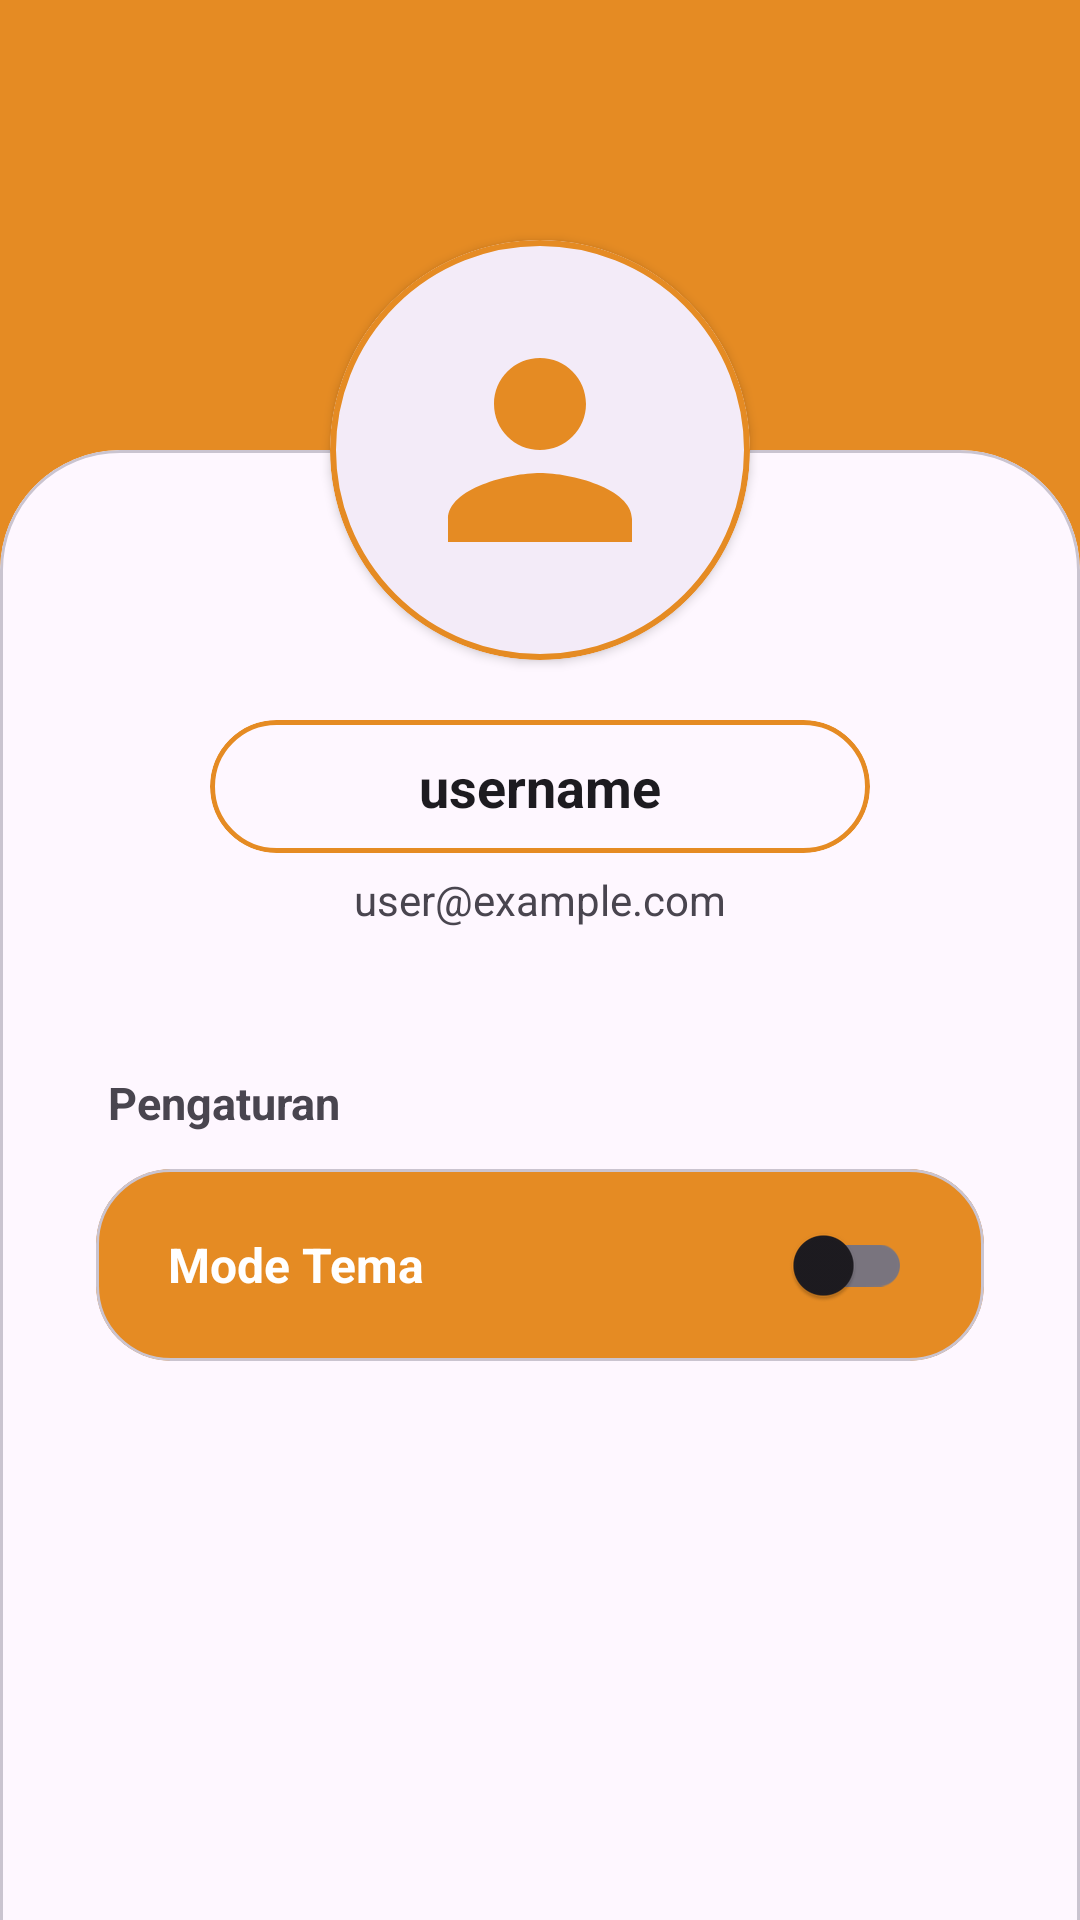

Reconstruct the res/layout file that produces this screen, plus the resources it refers to.
<!-- AndroidManifest.xml: application theme Theme.Rasantara -->
<!-- res/layout/fragment_profile.xml -->
<?xml version="1.0" encoding="utf-8"?>
<androidx.constraintlayout.widget.ConstraintLayout
    xmlns:android="http://schemas.android.com/apk/res/android"
    xmlns:app="http://schemas.android.com/apk/res-auto"
    xmlns:tools="http://schemas.android.com/tools"
    android:layout_width="match_parent"
    android:layout_height="match_parent"
    android:background="#E58B23"
    tools:context=".ui.profile.ProfileFragment">

    <com.google.android.material.card.MaterialCardView
        android:id="@+id/bottom_sheet"
        android:layout_width="match_parent"
        android:layout_height="0dp"
        android:layout_marginTop="150dp"
        android:layout_marginBottom="-40dp"
        app:cardBackgroundColor="?attr/colorSurface"
        app:cardCornerRadius="40dp"
        app:cardElevation="0dp"
        app:layout_constraintTop_toTopOf="parent"
        app:layout_constraintBottom_toBottomOf="parent">

        <LinearLayout
            android:layout_width="match_parent"
            android:layout_height="match_parent"
            android:orientation="vertical"
            android:paddingTop="90dp"
            android:paddingHorizontal="32dp"
            android:gravity="center_horizontal">

            <com.google.android.material.card.MaterialCardView
                android:layout_width="220dp"
                android:layout_height="wrap_content"
                app:cardCornerRadius="24dp"
                app:cardElevation="0dp"
                app:cardBackgroundColor="?attr/colorSurface"
                app:strokeWidth="1.5dp"
                app:strokeColor="#E58B23">

                <TextView
                    android:id="@+id/tv_profile_name"
                    android:layout_width="match_parent"
                    android:layout_height="wrap_content"
                    android:text="username"
                    android:textStyle="bold"
                    android:textSize="18sp"
                    android:gravity="center"
                    android:paddingVertical="10dp"
                    android:textColor="?attr/colorOnSurface" />
            </com.google.android.material.card.MaterialCardView>

            <TextView
                android:id="@+id/tv_profile_email"
                android:layout_width="wrap_content"
                android:layout_height="wrap_content"
                android:layout_marginTop="6dp"
                android:text="user@example.com"
                android:textSize="14sp"
                android:textColor="?attr/colorOnSurfaceVariant" />

            <LinearLayout
                android:layout_width="match_parent"
                android:layout_height="wrap_content"
                android:orientation="vertical"
                android:layout_marginTop="48dp">

                <TextView
                    android:layout_width="wrap_content"
                    android:layout_height="wrap_content"
                    android:text="Pengaturan"
                    android:textSize="15sp"
                    android:textStyle="bold"
                    android:textColor="?attr/colorOnSurfaceVariant"
                    android:layout_marginBottom="12dp"
                    android:layout_marginStart="4dp"/>

                <com.google.android.material.card.MaterialCardView
                    android:layout_width="match_parent"
                    android:layout_height="64dp"
                    app:cardBackgroundColor="#E58B23"
                    app:cardCornerRadius="25dp"
                    app:cardElevation="0dp">

                    <RelativeLayout
                        android:layout_width="match_parent"
                        android:layout_height="match_parent"
                        android:paddingHorizontal="24dp">

                        <TextView
                            android:layout_width="wrap_content"
                            android:layout_height="wrap_content"
                            android:text="Mode Tema"
                            android:textSize="16sp"
                            android:textStyle="bold"
                            android:textColor="#FFFFFF"
                            android:layout_centerVertical="true"
                            android:layout_alignParentStart="true" />

                        <com.google.android.material.switchmaterial.SwitchMaterial
                            android:id="@+id/switch_theme"
                            android:layout_width="wrap_content"
                            android:layout_height="wrap_content"
                            android:layout_centerVertical="true"
                            android:layout_alignParentEnd="true" />
                    </RelativeLayout>
                </com.google.android.material.card.MaterialCardView>
            </LinearLayout>
        </LinearLayout>
    </com.google.android.material.card.MaterialCardView>

    <com.google.android.material.card.MaterialCardView
        android:layout_width="140dp"
        android:layout_height="140dp"
        app:cardCornerRadius="70dp"
        app:cardElevation="2dp"
        app:cardBackgroundColor="?attr/colorSurface"
        app:strokeWidth="2dp"
        app:strokeColor="#E58B23"
        app:layout_constraintTop_toTopOf="@id/bottom_sheet"
        app:layout_constraintBottom_toTopOf="@id/bottom_sheet"
        app:layout_constraintStart_toStartOf="parent"
        app:layout_constraintEnd_toEndOf="parent">

        <ImageView
            android:id="@+id/iv_profile_avatar"
            android:layout_width="match_parent"
            android:layout_height="match_parent"
            android:padding="24dp"
            android:scaleType="centerCrop"
            android:src="@drawable/ic_person"
            app:tint="#E58B23"
            tools:src="@android:drawable/sym_def_app_icon" />
    </com.google.android.material.card.MaterialCardView>

</androidx.constraintlayout.widget.ConstraintLayout>
<!-- resources referenced by this layout -->
<resources>
  <!-- drawable ic_person (drawable) -->
  <vector xmlns:android="http://schemas.android.com/apk/res/android" android:height="24dp" android:tint="#706D6D" android:viewportHeight="24" android:viewportWidth="24" android:width="24dp">
        
      <path android:fillColor="@android:color/white" android:pathData="M12,12c2.21,0 4,-1.79 4,-4s-1.79,-4 -4,-4 -4,1.79 -4,4 1.79,4 4,4zM12,14c-2.67,0 -8,1.34 -8,4v2h16v-2c0,-2.66 -5.33,-4 -8,-4z"/>
      
  </vector>
  <style name="Theme.Rasantara" parent="Base.Theme.Rasantara" />
  <style name="Base.Theme.Rasantara" parent="Theme.Material3.DayNight.NoActionBar">
          <item name="colorSecondaryContainer">#FFE0B2</item> <item name="colorOnSecondaryContainer">#E58B23</item> </style>
</resources>
